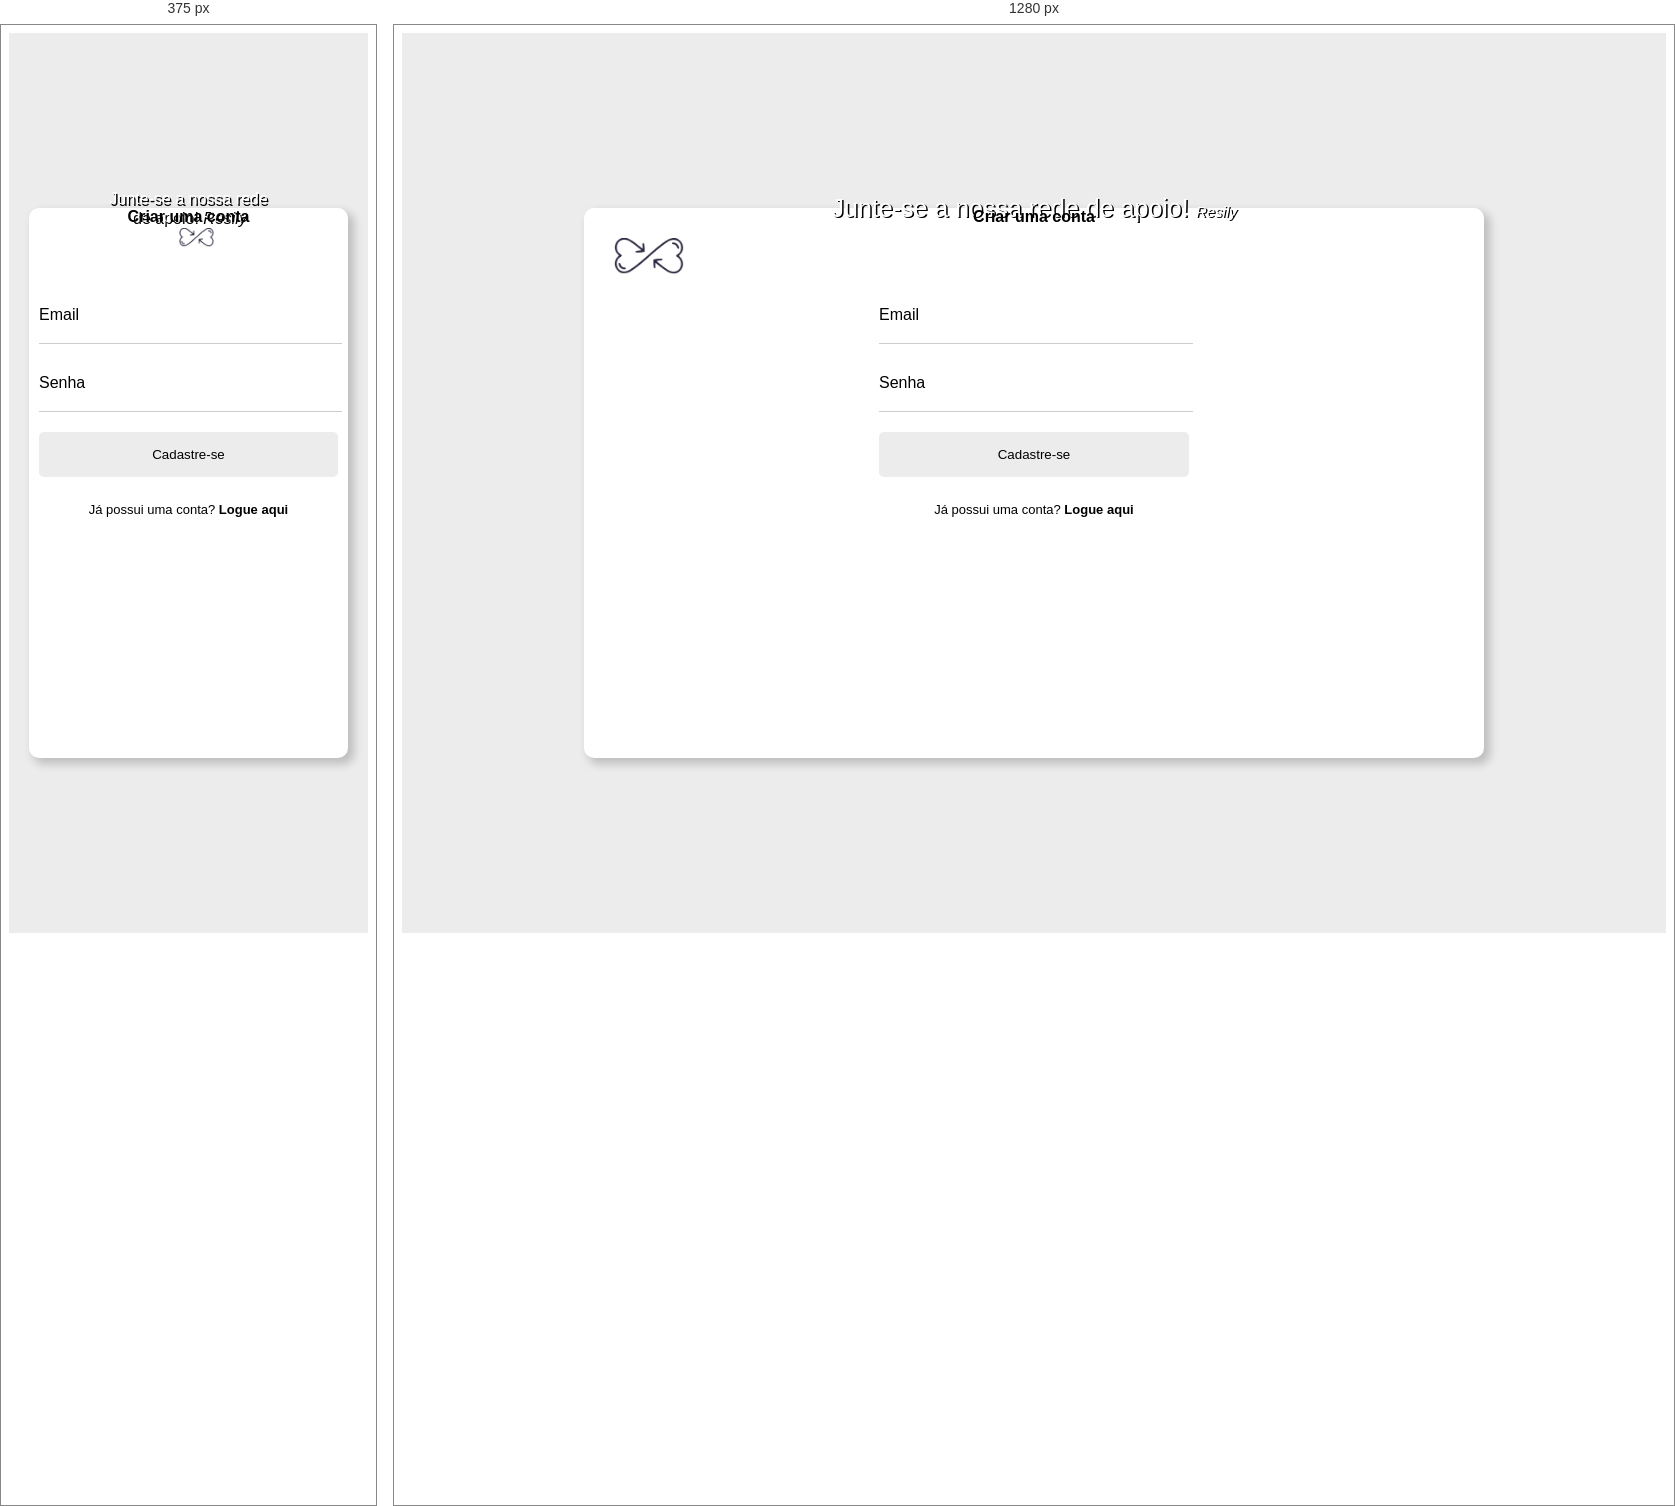
Rendered at 375 px and 1280 px, left to right.

<!-- file: index.html -->
<!DOCTYPE html>
<html lang="pt-br">
<head>
    <meta charset="UTF-8">
    <meta name="viewport" content="width=device-width, initial-scale=1.0">
    <link rel="stylesheet" href="css/style.css">
    <!--Import BootStrap-->
    <link href="https://cdn.jsdelivr.net/npm/bootstrap@5.0.2/dist/css/bootstrap.min.css" rel="stylesheet" integrity="sha384-EVSTQN3/azprG1Anm3QDgpJLIm9Nao0Yz1ztcQTwFspd3yD65VohhpuuCOmLASjC" crossorigin="anonymous">
    <title>Página de Cadastro</title>
</head>
<body>

  <div class="wrapper">
    <div class="container main">
        <div class="row">
            <!--Lado da imagem -->
            <div class="col-md-6 side-image">
                <img src="img/resily-total-removebg-preview.png" alt="">
                <div class="text">
                    <p>Junte-se a nossa rede de apoio! <i> Resily</i></p>
                </div>
                
            </div>
            <!--Lado das informações - direita-->
            <div class="col-md-6 right">
                <div class="input-box">
                   <!--Título do lado direito-->
                   <header>Criar uma conta</header>
                   <!--Campos de texto-->
                   <div class="input-field">
                        <input type="text" class="input" id="email" required="" autocomplete="off">
                        <label for="email">Email</label> 
                    </div> 
                   <div class="input-field">
                        <input type="password" class="input" id="pass" required="">
                        <label for="pass">Senha</label>
                    </div> 
                   <div class="input-field">
                        <!--Botão cadastre-se-->
                        <input type="submit" class="submit" value="Cadastre-se">
                   </div> 
                   <div class="signin">
                    <span>Já possui uma conta? <a href="#">Logue aqui</a></span>
                   </div>
                </div>  
            </div>
        </div>
    </div>
</div>
</body>
</html>

/* @media block from css/style.css */
@media only screen and (max-width: 768px){
    .side-image{
        border-radius: 10px 10px 0 0;
    }
    img{
        width: 35px;
        position: absolute;
        top: 20px;
        left: 47%;
    }
    .text{
        position: absolute;
        top: 70%;
        text-align: center;
    }
    .text p, i{
        font-size: 16px;
    }
    .row{
        max-width:420px;
        width: 100%;
    }
}